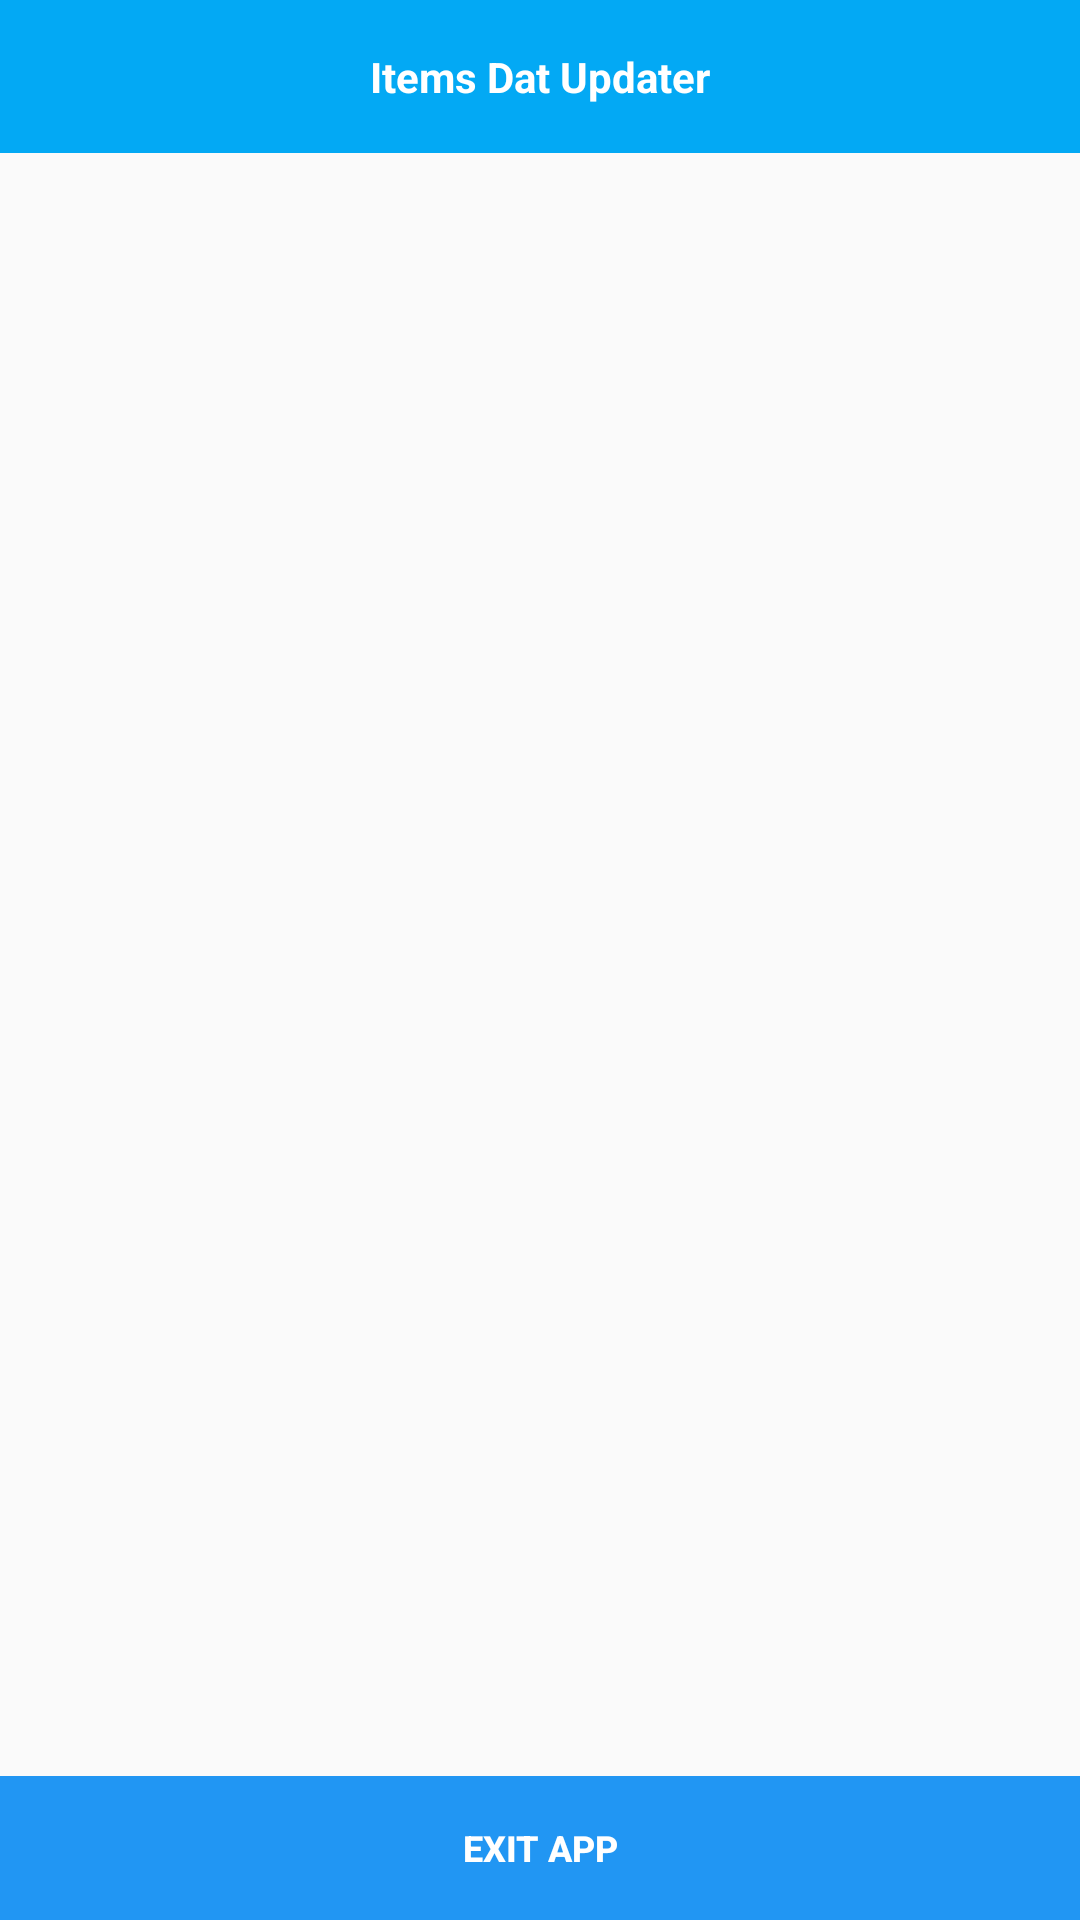

Write the Android layout XML for this screen, with the resource values it uses.
<!-- AndroidManifest.xml: application theme AppTheme -->
<!-- res/layout/main.xml -->
<?xml version="1.0" encoding="utf-8"?>
<LinearLayout
	xmlns:android="http://schemas.android.com/apk/res/android"
	xmlns:app="http://schemas.android.com/apk/res-auto"
	xmlns:tools="http://schemas.android.com/tools"
	android:layout_width="match_parent"
	android:layout_height="match_parent"
	android:orientation="vertical">

	<LinearLayout
		android:id="@+id/linear1"
		android:layout_width="match_parent"
		android:layout_height="match_parent"
		android:orientation="vertical">

		<LinearLayout
			android:id="@+id/linear5"
			android:layout_width="match_parent"
			android:layout_height="wrap_content"
			android:padding="8dp"
			android:background="#03A9F4"
			android:gravity="center_horizontal"
			android:orientation="horizontal"
			android:weightSum="3">

			<TextView
				android:id="@+id/textview2"
				android:layout_width="wrap_content"
				android:layout_height="wrap_content"
				android:padding="8dp"
				android:text="Items Dat Updater"
				android:textSize="14sp"
				android:textStyle="bold"
				android:textColor="#FFFFFF"/>

		</LinearLayout>

		<LinearLayout
			android:id="@+id/recyclerplace"
			android:layout_width="match_parent"
			android:layout_height="wrap_content"
			android:orientation="vertical"
			android:layout_weight="15">

		</LinearLayout>

		<LinearLayout
			android:id="@+id/linear8"
			android:layout_width="match_parent"
			android:layout_height="wrap_content"
			android:background="#2196F3"
			android:gravity="center_horizontal|center_vertical"
			android:orientation="horizontal">

			<Button
				android:id="@+id/buttonexit"
				android:layout_width="match_parent"
				android:layout_height="wrap_content"
				android:padding="8dp"
				android:background="@android:color/transparent"
				android:text="Exit App"
				android:textSize="12sp"
				android:textStyle="bold"
				android:textColor="#FFFFFF"/>

		</LinearLayout>

	</LinearLayout>

</LinearLayout>
<!-- resources referenced by this layout -->
<resources>
  <style name="AppTheme" parent="Theme.AppCompat.DayNight.DarkActionBar">
  	</style>
</resources>
